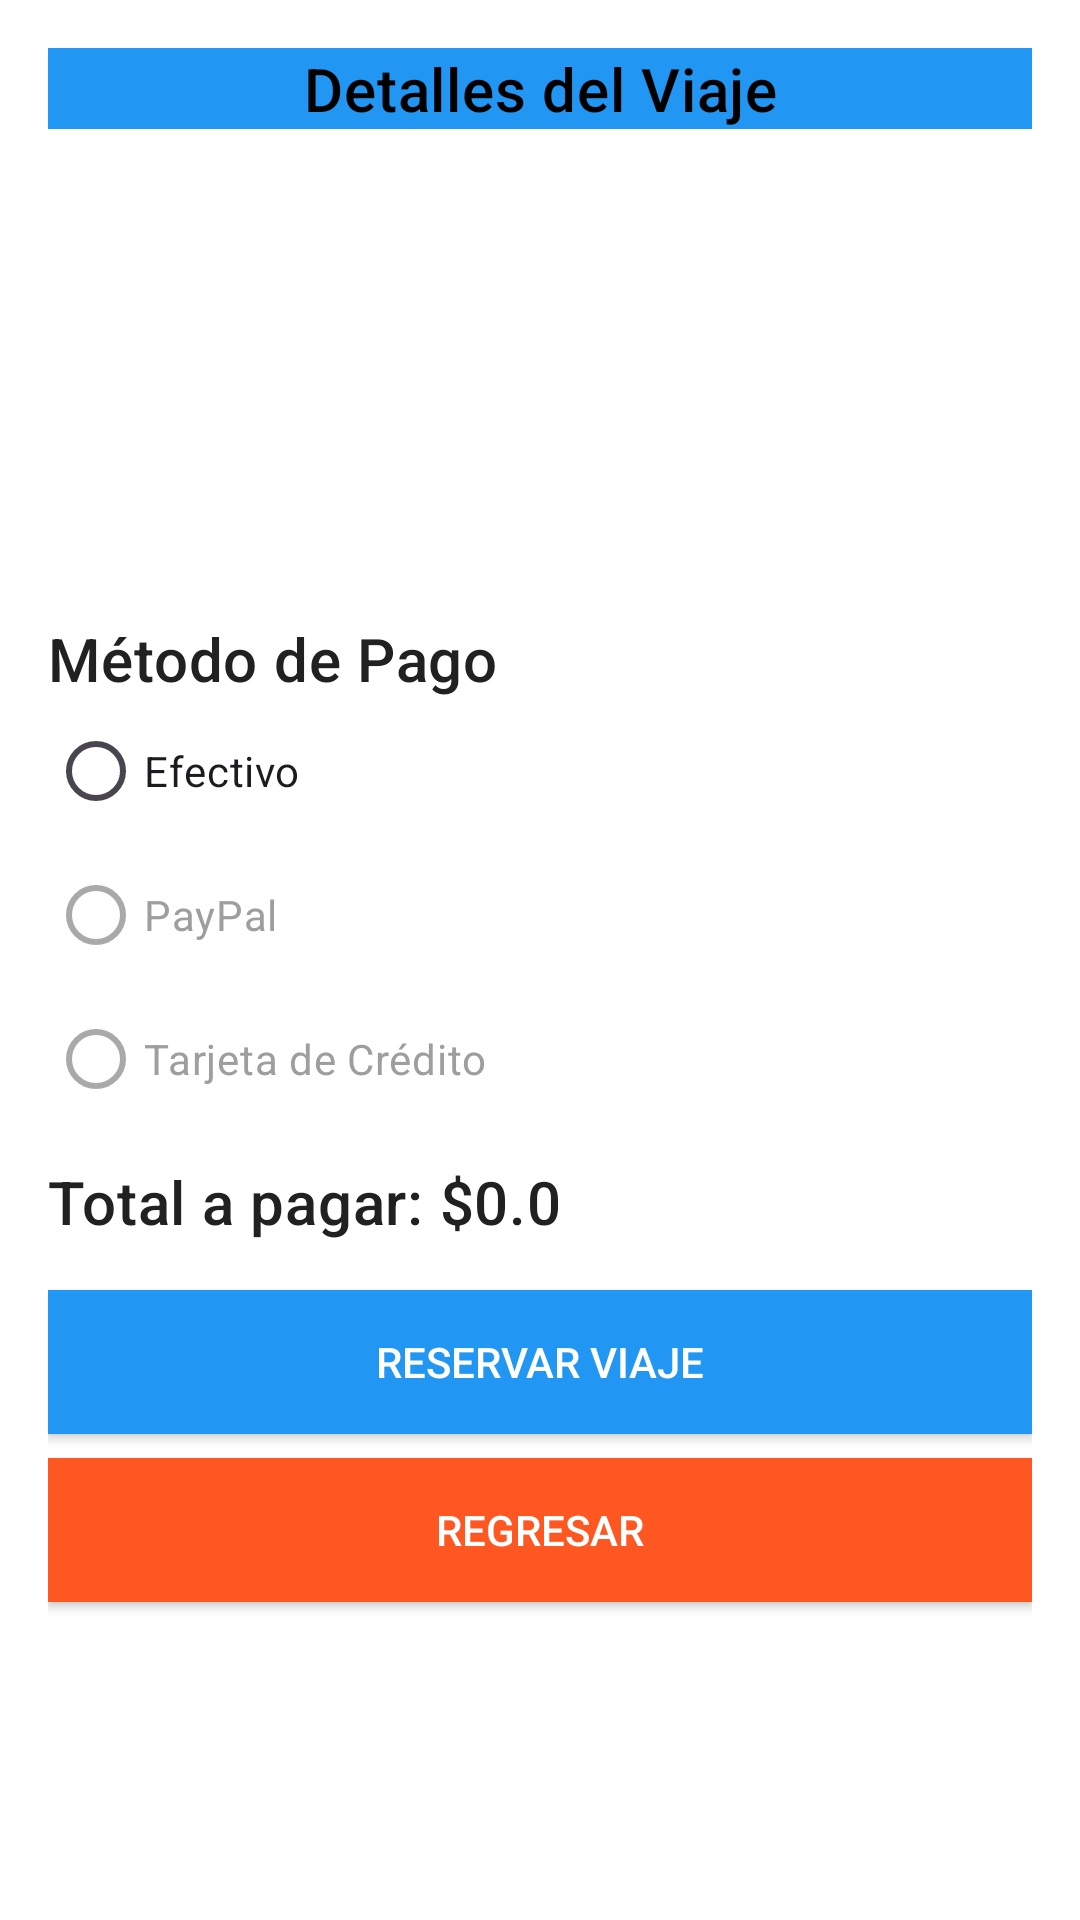

The Android layout XML behind this screen, and the referenced resources:
<!-- AndroidManifest.xml: application theme Theme.RutasMexicanas -->
<!-- res/layout/activity_trip_detail.xml -->
<?xml version="1.0" encoding="utf-8"?>
<ScrollView xmlns:android="http://schemas.android.com/apk/res/android"
    android:layout_width="match_parent"
    android:layout_height="match_parent"
    android:fillViewport="true">

    <LinearLayout
        android:layout_width="match_parent"
        android:layout_height="wrap_content"
        android:orientation="vertical"
        android:padding="16dp"
        android:background="@android:color/background_light">

        
        <TextView
            android:layout_width="match_parent"
            android:layout_height="wrap_content"
            android:text="Detalles del Viaje"
            android:textAppearance="?attr/textAppearanceHeadline6"
            android:textColor="@android:color/black"
            android:background="?attr/colorPrimary"
            android:gravity="center"/>

        <LinearLayout
            android:layout_width="match_parent"
            android:layout_height="wrap_content"
            android:orientation="horizontal">

            <TextView
                android:id="@+id/originTextView"
                android:layout_width="0dp"
                android:layout_height="wrap_content"
                android:layout_weight="1"
                android:padding="2dp"/>

            <TextView
                android:id="@+id/destinationTextView"
                android:layout_width="0dp"
                android:layout_height="wrap_content"
                android:layout_weight="1"
                android:padding="2dp"/>
        </LinearLayout>

        <TextView
            android:id="@+id/dateTimeTextView"
            android:layout_width="match_parent"
            android:layout_height="wrap_content"
            android:padding="2dp"/>

        <LinearLayout
            android:layout_width="match_parent"
            android:layout_height="wrap_content"
            android:orientation="horizontal">

            <TextView
                android:id="@+id/seatsTextView"
                android:layout_width="0dp"
                android:layout_height="wrap_content"
                android:layout_weight="1"
                android:padding="2dp"/>

            <TextView
                android:id="@+id/priceTextView"
                android:layout_width="0dp"
                android:layout_height="wrap_content"
                android:layout_weight="1"
                android:padding="2dp"/>
        </LinearLayout>

        <TextView
            android:id="@+id/statusTextView"
            android:layout_width="match_parent"
            android:layout_height="wrap_content"
            android:padding="2dp"/>

        <TextView
            android:id="@+id/direccionSalidaTextView"
            android:layout_width="match_parent"
            android:layout_height="wrap_content"
            android:padding="2dp"/>

        
        <GridLayout
            android:id="@+id/seatGridLayout"
            android:layout_width="match_parent"
            android:layout_height="wrap_content"
            android:columnCount="2"
            android:rowCount="10"
            android:padding="16dp">

            
        </GridLayout>

        
        <TextView
            android:layout_width="match_parent"
            android:layout_height="wrap_content"
            android:text="Método de Pago"
            android:textAppearance="?attr/textAppearanceHeadline6"
            android:paddingTop="16dp"/>

        <RadioGroup
            android:id="@+id/paymentMethodRadioGroup"
            android:layout_width="wrap_content"
            android:layout_height="wrap_content"
            android:orientation="vertical">

            <RadioButton
                android:id="@+id/radioCash"
                android:layout_width="wrap_content"
                android:layout_height="wrap_content"
                android:text="Efectivo" />

            <RadioButton
                android:id="@+id/radioPaypal"
                android:layout_width="wrap_content"
                android:layout_height="wrap_content"
                android:text="PayPal"
                android:textColor="#9E9E9E"
                android:enabled="false"/>

            <RadioButton
                android:id="@+id/radioCredit"
                android:layout_width="wrap_content"
                android:layout_height="wrap_content"
                android:text="Tarjeta de Crédito"
                android:textColor="#9E9E9E"
                android:enabled="false"/>
        </RadioGroup>

        <TextView
            android:id="@+id/totalprice"
            android:layout_width="match_parent"
            android:layout_height="wrap_content"
            android:text="Total a pagar: $0.0"
            android:textAppearance="?attr/textAppearanceHeadline6"
            android:paddingTop="10dp"/>

        

        <Button
            android:id="@+id/btnBook"
            android:layout_width="match_parent"
            android:layout_height="wrap_content"
            android:layout_marginTop="16dp"
            android:background="?attr/colorPrimary"
            android:elevation="4dp"
            android:text="Reservar Viaje"
            android:textColor="@android:color/white" />

        <Button
            android:id="@+id/backButton"
            android:layout_width="match_parent"
            android:layout_height="wrap_content"
            android:text="Regresar"
            android:background="#FF5722"
            android:textColor="@android:color/white"
            android:layout_marginTop="8dp"
            android:elevation="4dp"/>


    </LinearLayout>
</ScrollView>
<!-- resources referenced by this layout -->
<resources>
  <style name="Theme.RutasMexicanas" parent="Base.Theme.RutasMexicanas" />
  <style name="Base.Theme.RutasMexicanas" parent="Theme.Material3.DayNight.NoActionBar">
          
          
          <item name="colorPrimary">@color/primary</item>
          <item name="colorPrimaryDark">@color/primaryDark</item>
          <item name="colorAccent">@color/accent</item>
          <item name="android:textColor">@color/textPrimary</item>
          <item name="android:windowBackground">@color/background</item>
      </style>
  <color name="primary">#2196F3</color>
  <color name="primaryDark">#BBDEFB</color>
  <color name="accent">#009688</color>
  <color name="textPrimary">#212121</color>
  <color name="background">#FAFAFA</color>
</resources>
